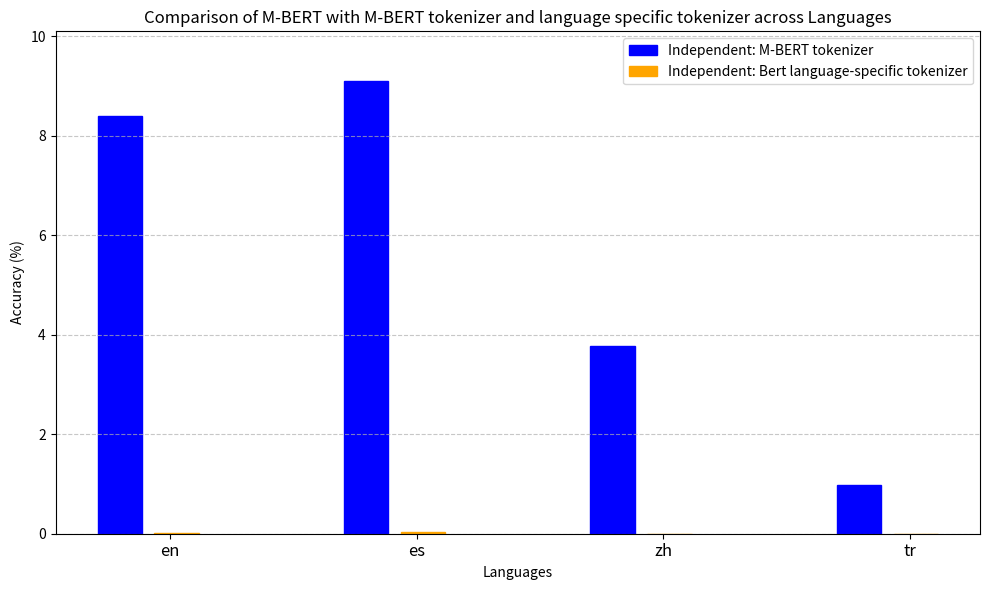

This figure's Python source:
import matplotlib.pyplot as plt
import numpy as np

# Sample data (replace these with your actual data)
languages = ['en', 'es', 'zh', 'tr']
independent_mbert = [08.397034225369258, 9.102240315633696, 3.777406835729453, 0.9893944342236416]  # M-BERT independent scores for en, zh, tr
independent_bert = [0.019580450015230664, 0.04281512506654106, 0, 0]     #  independent scores for en, zh, tr
# confidence_mbert = [10, 9, 2]    # M-BERT confidence-based scores for en, zh, tr
# confidence_bert= [6, 3, 1]      # confidence-based scores for en, zh, tr

# Plot settings
width = 0.18  # Bar width (smaller to increase space between bars)
gap = 0.05    # Gap between M-BERT and XLM for each language
x = np.arange(len(languages))  # X-axis positions

# Create the plot
fig, ax = plt.subplots(figsize=(10, 6))

# Independent bars (solid)
#for i, mbert  in enumerate(independent_mbert):
for i, (mbert, bert) in enumerate(zip(independent_mbert, independent_bert)):
    ax.bar(x[i] - width - gap / 2, mbert, width=width, label='Independent: M-BERT tokenizer' if i == 0 else "", color='blue', edgecolor='blue')
    ax.bar(x[i] + gap / 2, bert, width=width, label='Independent: Bert language-specific tokenizer' if i == 0 else "", color='orange', edgecolor='orange',)

# Confidence-based bars (empty but with color for smaller bars)
# for i, (conf_mbert, conf_bert) in enumerate(zip(confidence_mbert, confidence_bert)):
#     mbert_diff = independent_mbert[i] - conf_mbert
#     xlm_diff = independent_xlm[i] - conf_bert

#     if mbert_diff <= 0:
#         ax.bar(x[i] - width - gap / 2, mbert_diff, width=width, bottom=conf_mbert, edgecolor='blue', facecolor='white', linewidth=1.5,
#             label='Confidence-based: M-BERT' if i == 0 else "")
#     else:
#         ax.bar(x[i] - width - gap / 2, conf_mbert, width=width, edgecolor='blue', facecolor='white', linewidth=1.5,
#                label='Confidence-based: M-BERT' if i == 0 else "")
#     if xlm_diff <= 0:
#         ax.bar(x[i] + gap / 2, xlm_diff, width=width, bottom=conf_xlm, edgecolor='orange', facecolor='white', linewidth=1.5,
#             label='Confidence-based: Bert' if i == 0 else "")
#     else:
#         ax.bar(x[i] + gap / 2, conf_xlm, width=width, edgecolor='orange', facecolor='white', linewidth=1.5,
#                label='Confidence-based: Bert' if i == 0 else "")

# Set labels and title
ax.set_xticks(x)
ax.set_xticklabels(languages, fontsize=12)
ax.set_ylim(0, max(independent_mbert) + 1)
ax.set_xlabel('Languages')
ax.set_ylabel('Accuracy (%)')
ax.set_title('Comparison of M-BERT with M-BERT tokenizer and language specific tokenizer across Languages')
ax.legend()

# Add grid and display
ax.grid(axis='y', linestyle='--', alpha=0.7)
plt.tight_layout()
plt.savefig("scores_mbert.png", dpi=300)
plt.show()